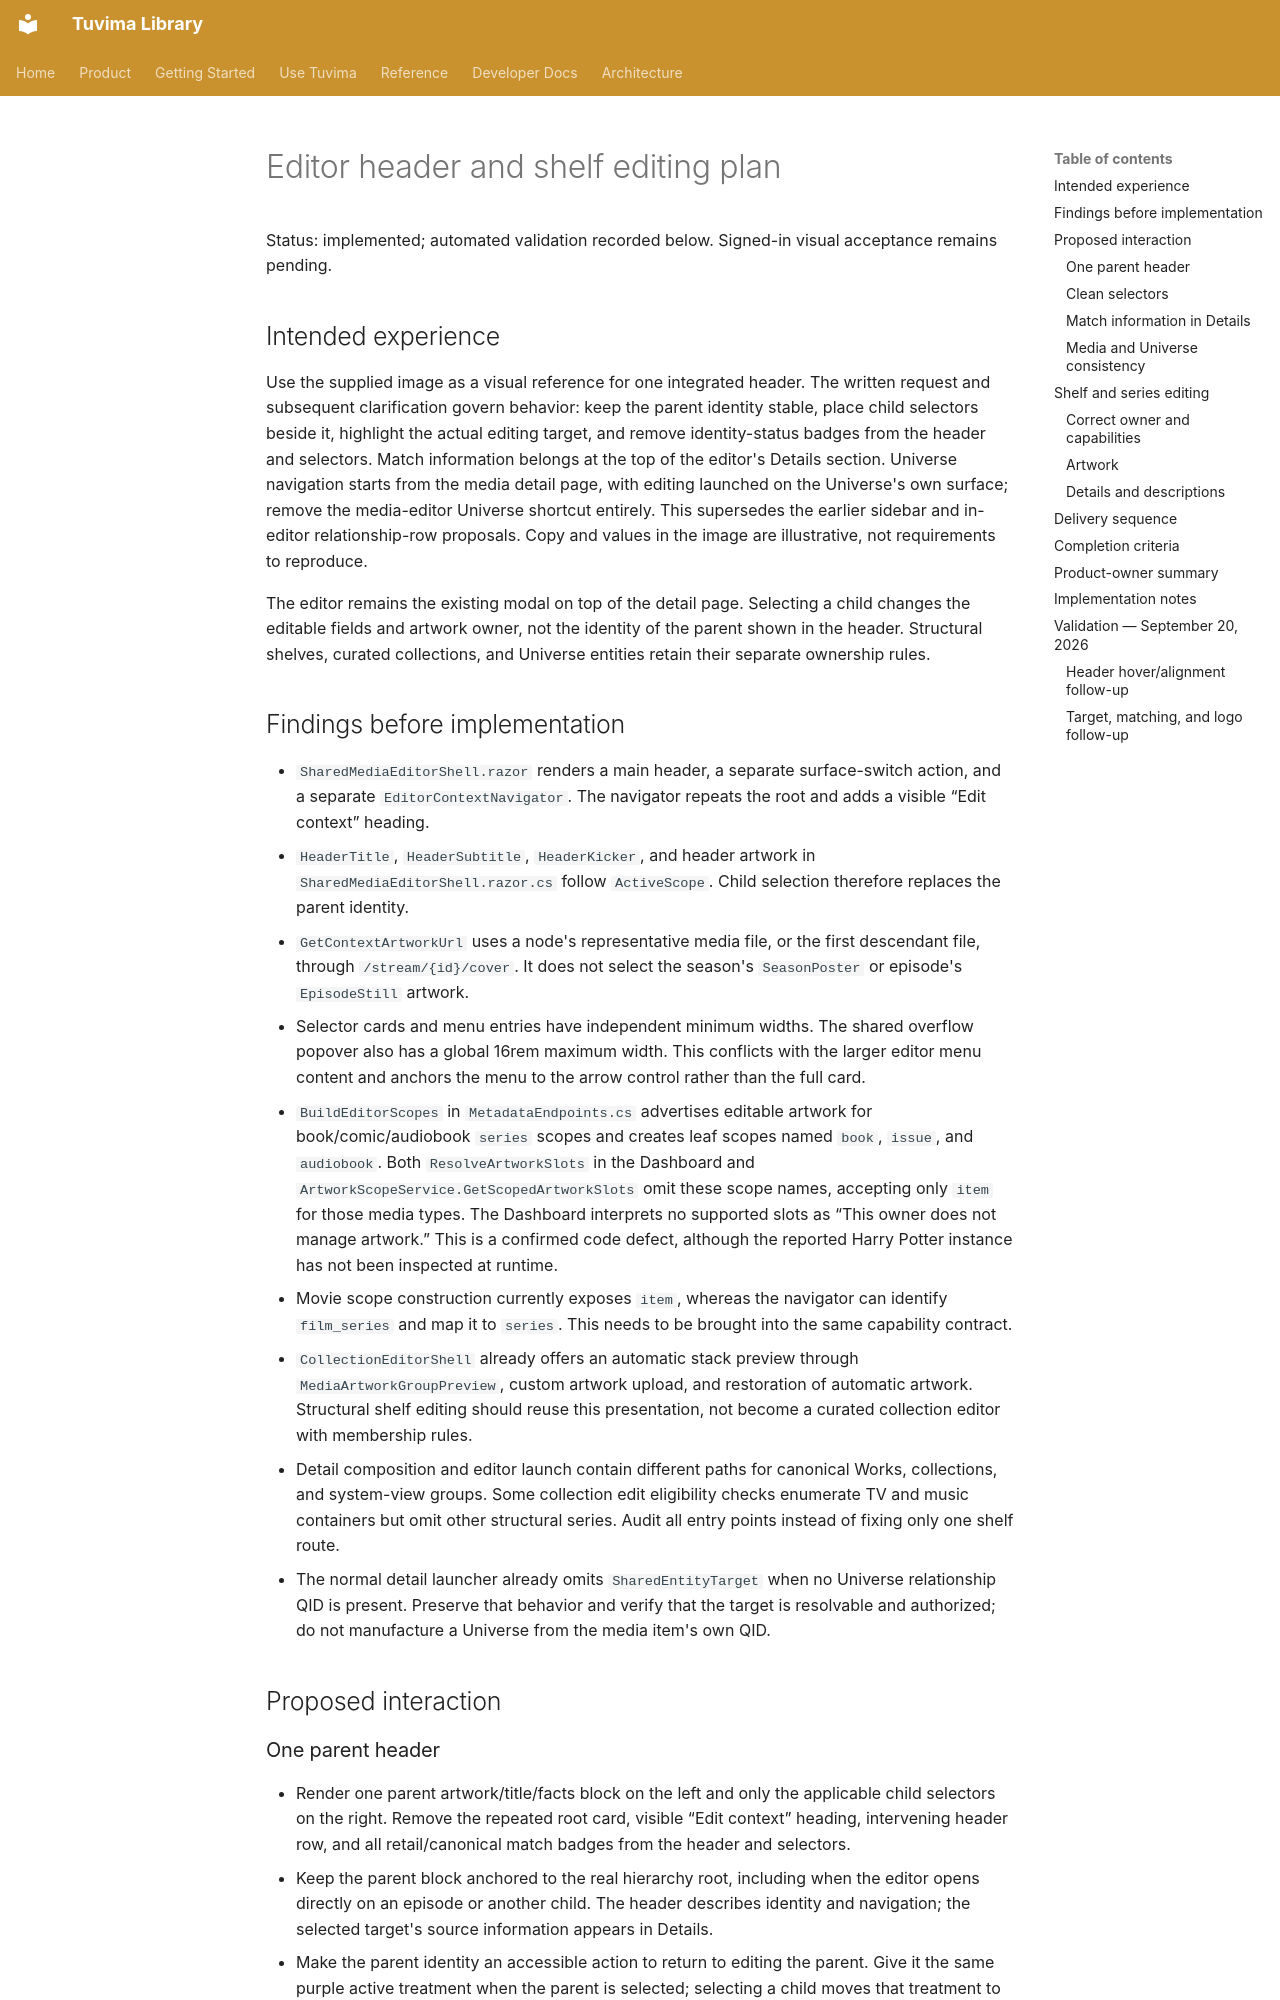

repository: Tuvima/tuvima_library · page: proposals/editor-header-and-shelf-editing-plan-2026-09-19/index.html · generator: mkdocs

# Editor header and shelf editing plan

Status: implemented; automated validation recorded below. Signed-in visual acceptance remains pending.

## Intended experience

Use the supplied image as a visual reference for one integrated header. The written request and subsequent clarification govern behavior: keep the parent identity stable, place child selectors beside it, highlight the actual editing target, and remove identity-status badges from the header and selectors. Match information belongs at the top of the editor's Details section. Universe navigation starts from the media detail page, with editing launched on the Universe's own surface; remove the media-editor Universe shortcut entirely. This supersedes the earlier sidebar and in-editor relationship-row proposals. Copy and values in the image are illustrative, not requirements to reproduce.

The editor remains the existing modal on top of the detail page. Selecting a child changes the editable fields and artwork owner, not the identity of the parent shown in the header. Structural shelves, curated collections, and Universe entities retain their separate ownership rules.

## Findings before implementation

- `SharedMediaEditorShell.razor` renders a main header, a separate surface-switch action, and a separate `EditorContextNavigator`. The navigator repeats the root and adds a visible “Edit context” heading.
- `HeaderTitle`, `HeaderSubtitle`, `HeaderKicker`, and header artwork in `SharedMediaEditorShell.razor.cs` follow `ActiveScope`. Child selection therefore replaces the parent identity.
- `GetContextArtworkUrl` uses a node's representative media file, or the first descendant file, through `/stream/{id}/cover`. It does not select the season's `SeasonPoster` or episode's `EpisodeStill` artwork.
- Selector cards and menu entries have independent minimum widths. The shared overflow popover also has a global 16rem maximum width. This conflicts with the larger editor menu content and anchors the menu to the arrow control rather than the full card.
- `BuildEditorScopes` in `MetadataEndpoints.cs` advertises editable artwork for book/comic/audiobook `series` scopes and creates leaf scopes named `book`, `issue`, and `audiobook`. Both `ResolveArtworkSlots` in the Dashboard and `ArtworkScopeService.GetScopedArtworkSlots` omit these scope names, accepting only `item` for those media types. The Dashboard interprets no supported slots as “This owner does not manage artwork.” This is a confirmed code defect, although the reported Harry Potter instance has not been inspected at runtime.
- Movie scope construction currently exposes `item`, whereas the navigator can identify `film_series` and map it to `series`. This needs to be brought into the same capability contract.
- `CollectionEditorShell` already offers an automatic stack preview through `MediaArtworkGroupPreview`, custom artwork upload, and restoration of automatic artwork. Structural shelf editing should reuse this presentation, not become a curated collection editor with membership rules.
- Detail composition and editor launch contain different paths for canonical Works, collections, and system-view groups. Some collection edit eligibility checks enumerate TV and music containers but omit other structural series. Audit all entry points instead of fixing only one shelf route.
- The normal detail launcher already omits `SharedEntityTarget` when no Universe relationship QID is present. Preserve that behavior and verify that the target is resolvable and authorized; do not manufacture a Universe from the media item's own QID.

## Proposed interaction
